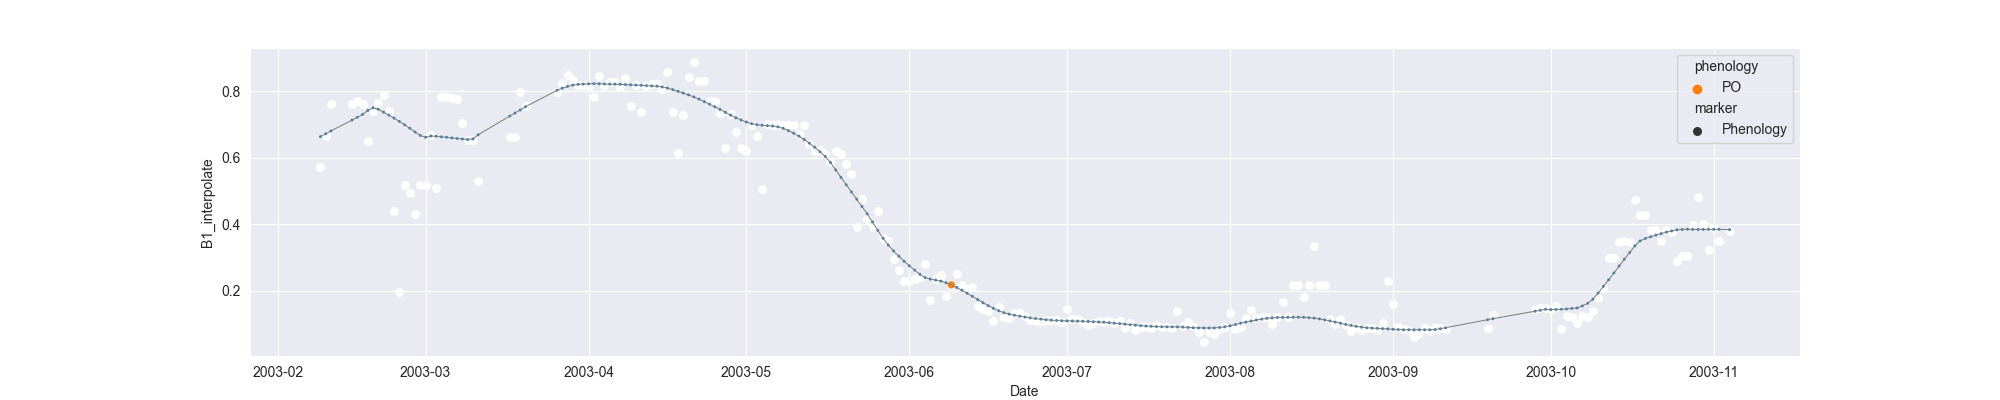

The file beside this chart, header and first rows:
system:time_start, B1, B1_interpolate, B1_phenology
2003-02-09, 0.5719, 0.5719, 
2003-02-10, , 0.6665, 
2003-02-11, 0.7612, 0.7612, 
2003-02-12, , , 
2003-02-13, , , 
2003-02-14, , , 
2003-02-15, , 0.7612, 
2003-02-16, , 0.7708, 
2003-02-17, , 0.7612, 
2003-02-18, , 0.6501, 
2003-02-19, , 0.7407, 
2003-02-20, 0.7629, 0.7629, 
2003-02-21, 0.7885, 0.7885, 
2003-02-22, 0.7407, 0.7407, 
2003-02-23, 0.439, 0.439, 
2003-02-24, 0.1979, 0.1979, 
2003-02-25, , 0.5174, 
2003-02-26, , 0.4953, 
2003-02-27, , 0.4323, 
2003-02-28, , 0.5174, 
2003-03-01, , 0.5174, 
2003-03-02, 0.6667, 0.6667, 
2003-03-03, 0.5079, 0.5079, 
2003-03-04, 0.7819, 0.7819, 
2003-03-05, 0.7832, 0.7832, 
2003-03-06, , 0.7802, 
2003-03-07, 0.7771, 0.7771, 
2003-03-08, , 0.7049, 
2003-03-09, , 0.6537, 
2003-03-10, , 0.6537, 
2003-03-11, 0.5303, 0.5303, 
2003-03-12, , , 
2003-03-13, , , 
2003-03-14, , , 
2003-03-15, , , 
2003-03-16, , , 
2003-03-17, , 0.6609, 
2003-03-18, , 0.6609, 
2003-03-19, , 0.7986, 
2003-03-20, , 0.7564, 
2003-03-21, , , 
2003-03-22, , , 
2003-03-23, , , 
2003-03-24, , , 
2003-03-25, , , 
2003-03-26, 0.7986, 0.7986, 
2003-03-27, , 0.8237, 
2003-03-28, 0.8488, 0.8488, 
2003-03-29, , 0.8341, 
2003-03-30, 0.8193, 0.8193, 
2003-03-31, , 0.8193, 
2003-04-01, , 0.815, 
2003-04-02, 0.7811, 0.7811, 
2003-04-03, 0.8445, 0.8445, 
2003-04-04, , 0.815, 
2003-04-05, , 0.8282, 
2003-04-06, , 0.8282, 
2003-04-07, 0.8118, 0.8118, 
2003-04-08, 0.8387, 0.8387, 
2003-04-09, 0.755, 0.755, 
... 209 more rows
